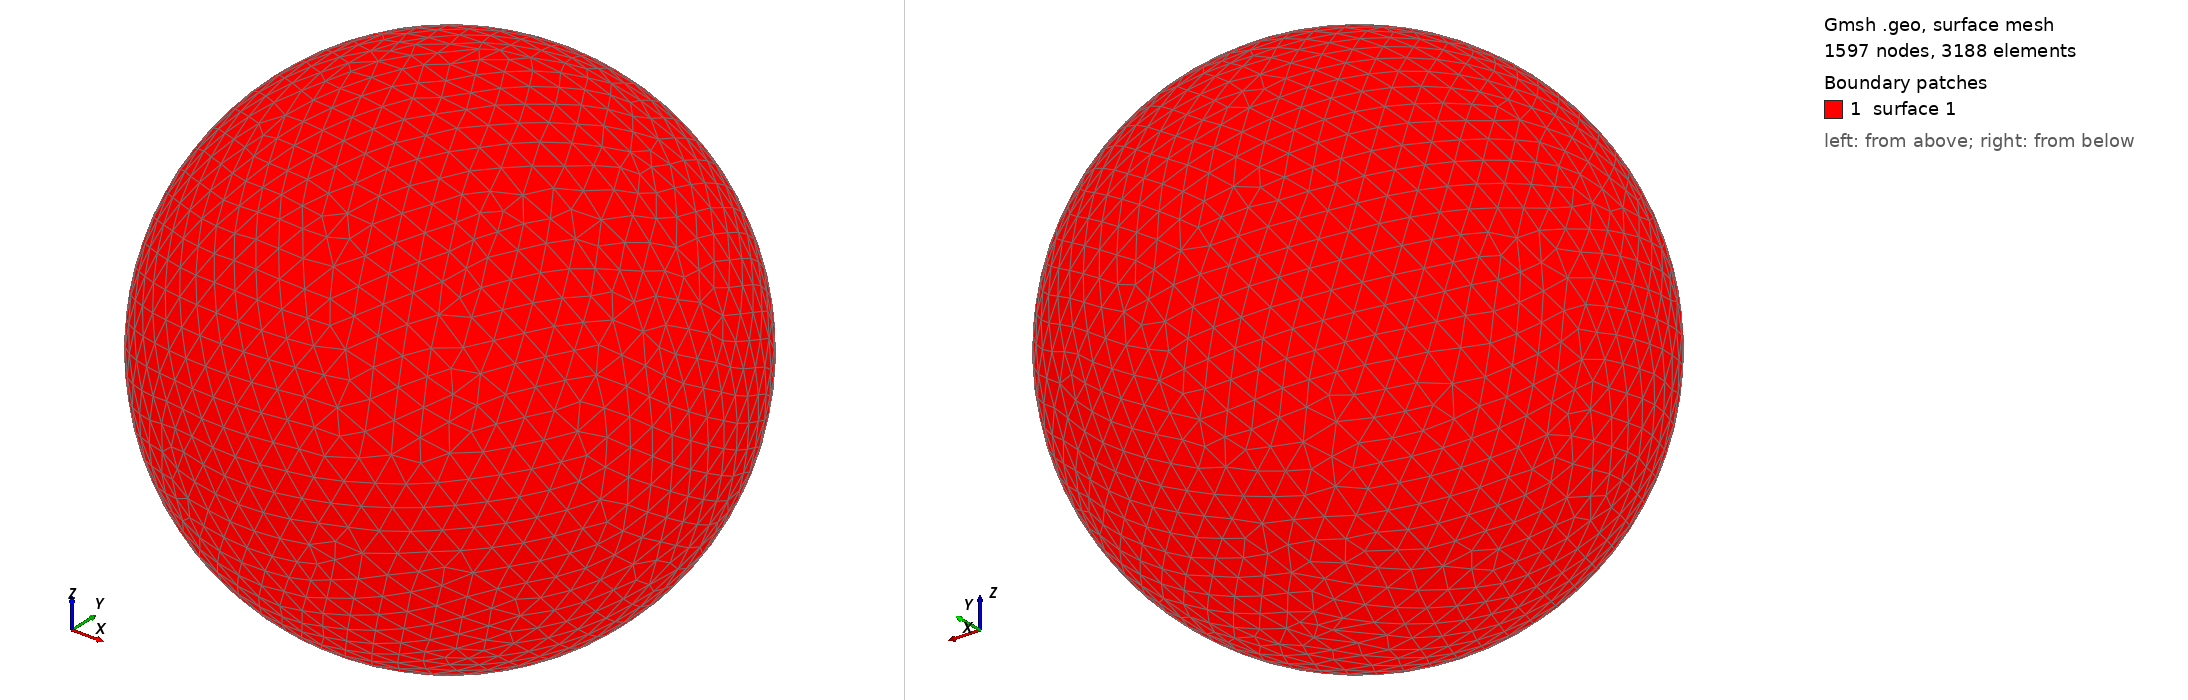

Gmsh geometry script, surface-meshed: 1597 nodes, 3188 surface elements. Boundary patches (legend numbers): 1 surface 1. Left view from above one corner, right view from below the opposite corner. The script declares no physical surfaces, so the legend lists its geometric surfaces. The drawing asked Gmsh for element sizes between 1% and 20% of the model's largest extent; the script's own settings can give other sizes.

=== shot2757.geo (drawn) ===
SetFactory("OpenCASCADE");
Point(1) = {0,0,0,0};
Sphere(1) = {0,0,0,0.78040000};
MeshSize{ PointsOf{ Surface{:}; } } = 0.078040000;
Mesh.ElementOrder=1;
Mesh.Format=39;
